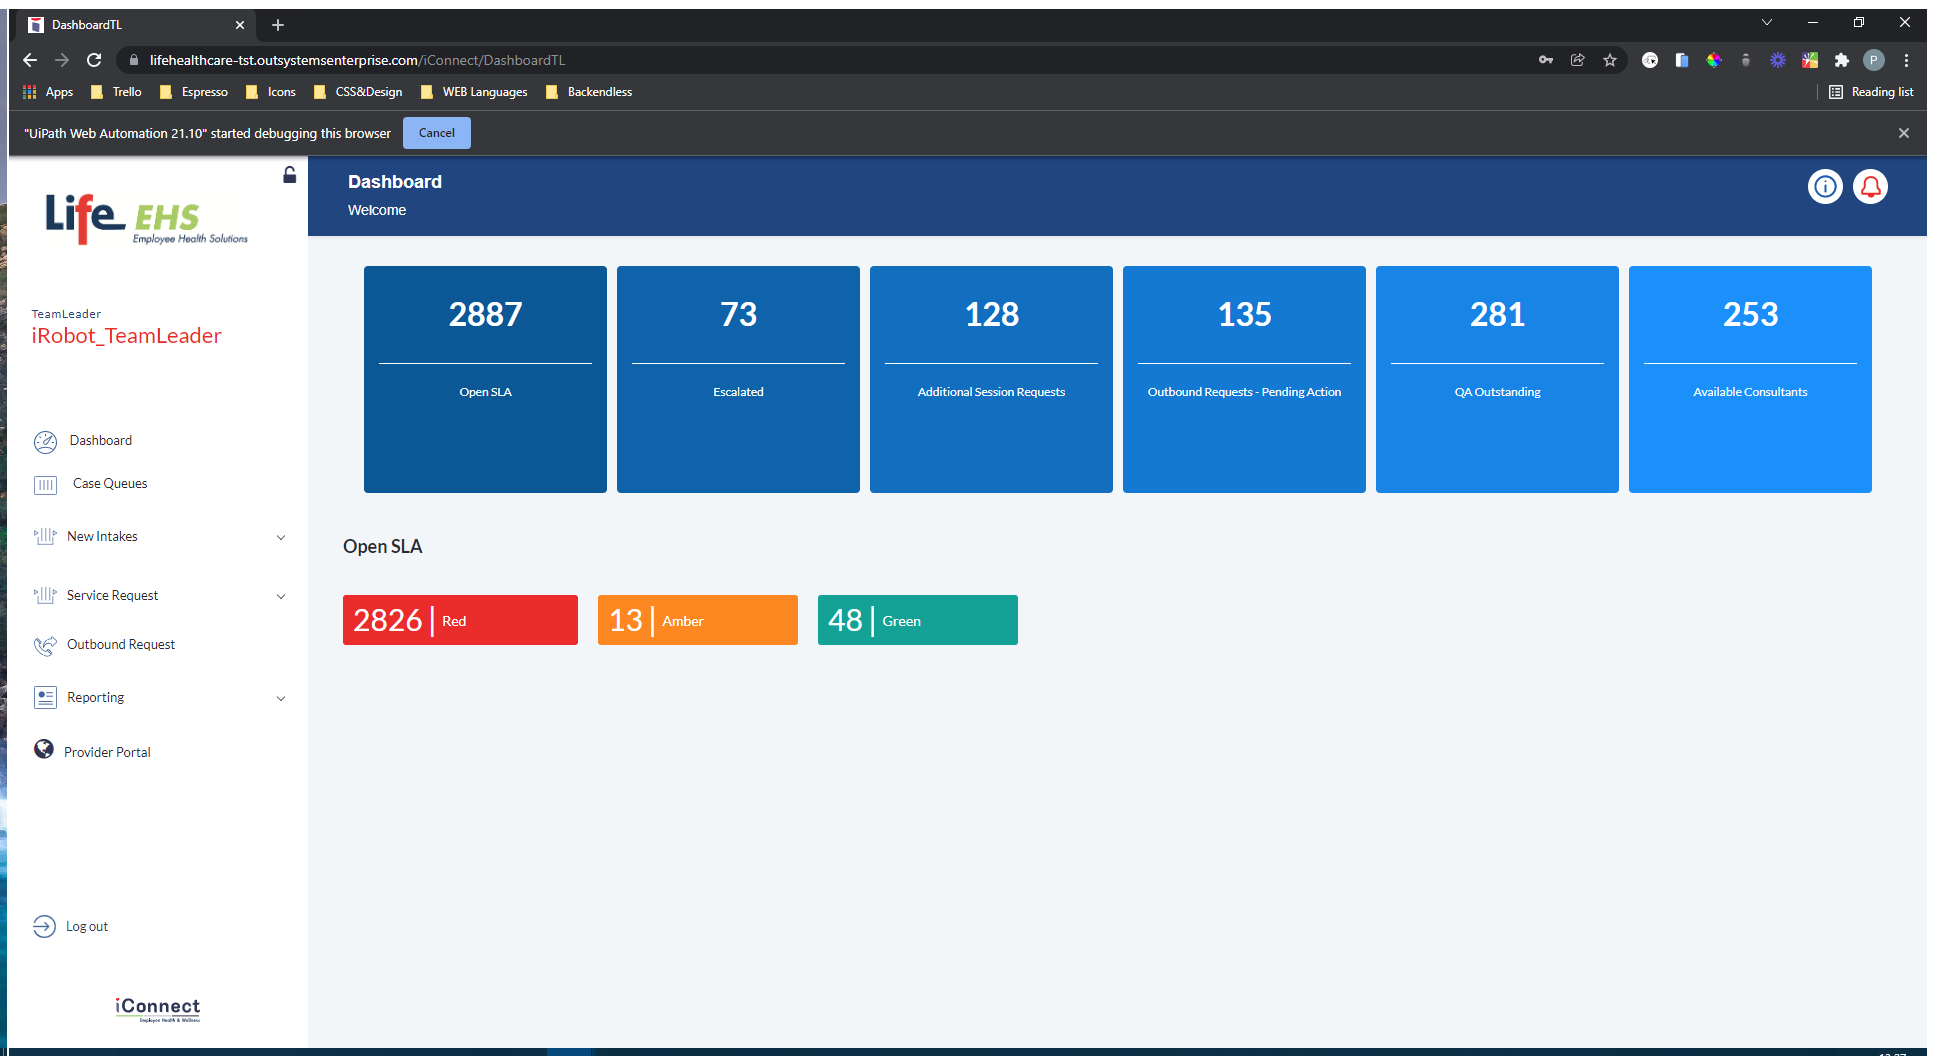
Task: Automated testing robot for iConnect
Workflow: iConnectRobot

Step 1: Use Browser Chrome: DashboardTL in window 'DashboardTL' (chrome.exe)

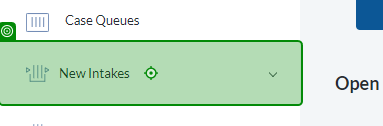
Step 2: click on 'New IntakesSelf'